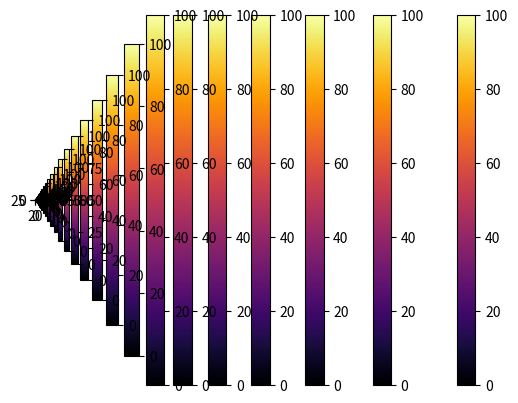

Reproduce this figure in Python.
import matplotlib.pyplot as plt
import numpy as np
import time

'''
BRS Motorsport: Melexis (768 -> 32x24)
'''

def show_heatmap_single_frame(data: np.array, size: (int, int), vmin: float, vmax: float):
    adj_data = np.reshape(data, size)
    plt.imshow(adj_data, vmin=vmin, vmax=vmax, cmap='inferno', interpolation='hamming')
    plt.colorbar()
    #plt.show()

def show_heatmap_video(data: np.array, size: (int, int), vmin: float, vmax: float, frequency: float):
    n = len(data)
    cut = n%(size[0]*size[1])
    data = data[0:(n-cut)]
    n = len(data)
    index = 0
    count = 1
    while(index < n):
        cut_data = data[index:(size[0] * size[1])*count]
        index += size[0] * size[1]
        count += 1
        show_heatmap_single_frame(cut_data, size=size, vmin=vmin, vmax=vmax)
        time.sleep(1.0/frequency)



if __name__ == "__main__":
    size = (32, 24)
    data = np.random.randint(0, 100, size=32*24*16*10)
    show_heatmap_video(data, size=size, vmin=0, vmax=100, frequency=16.0)



